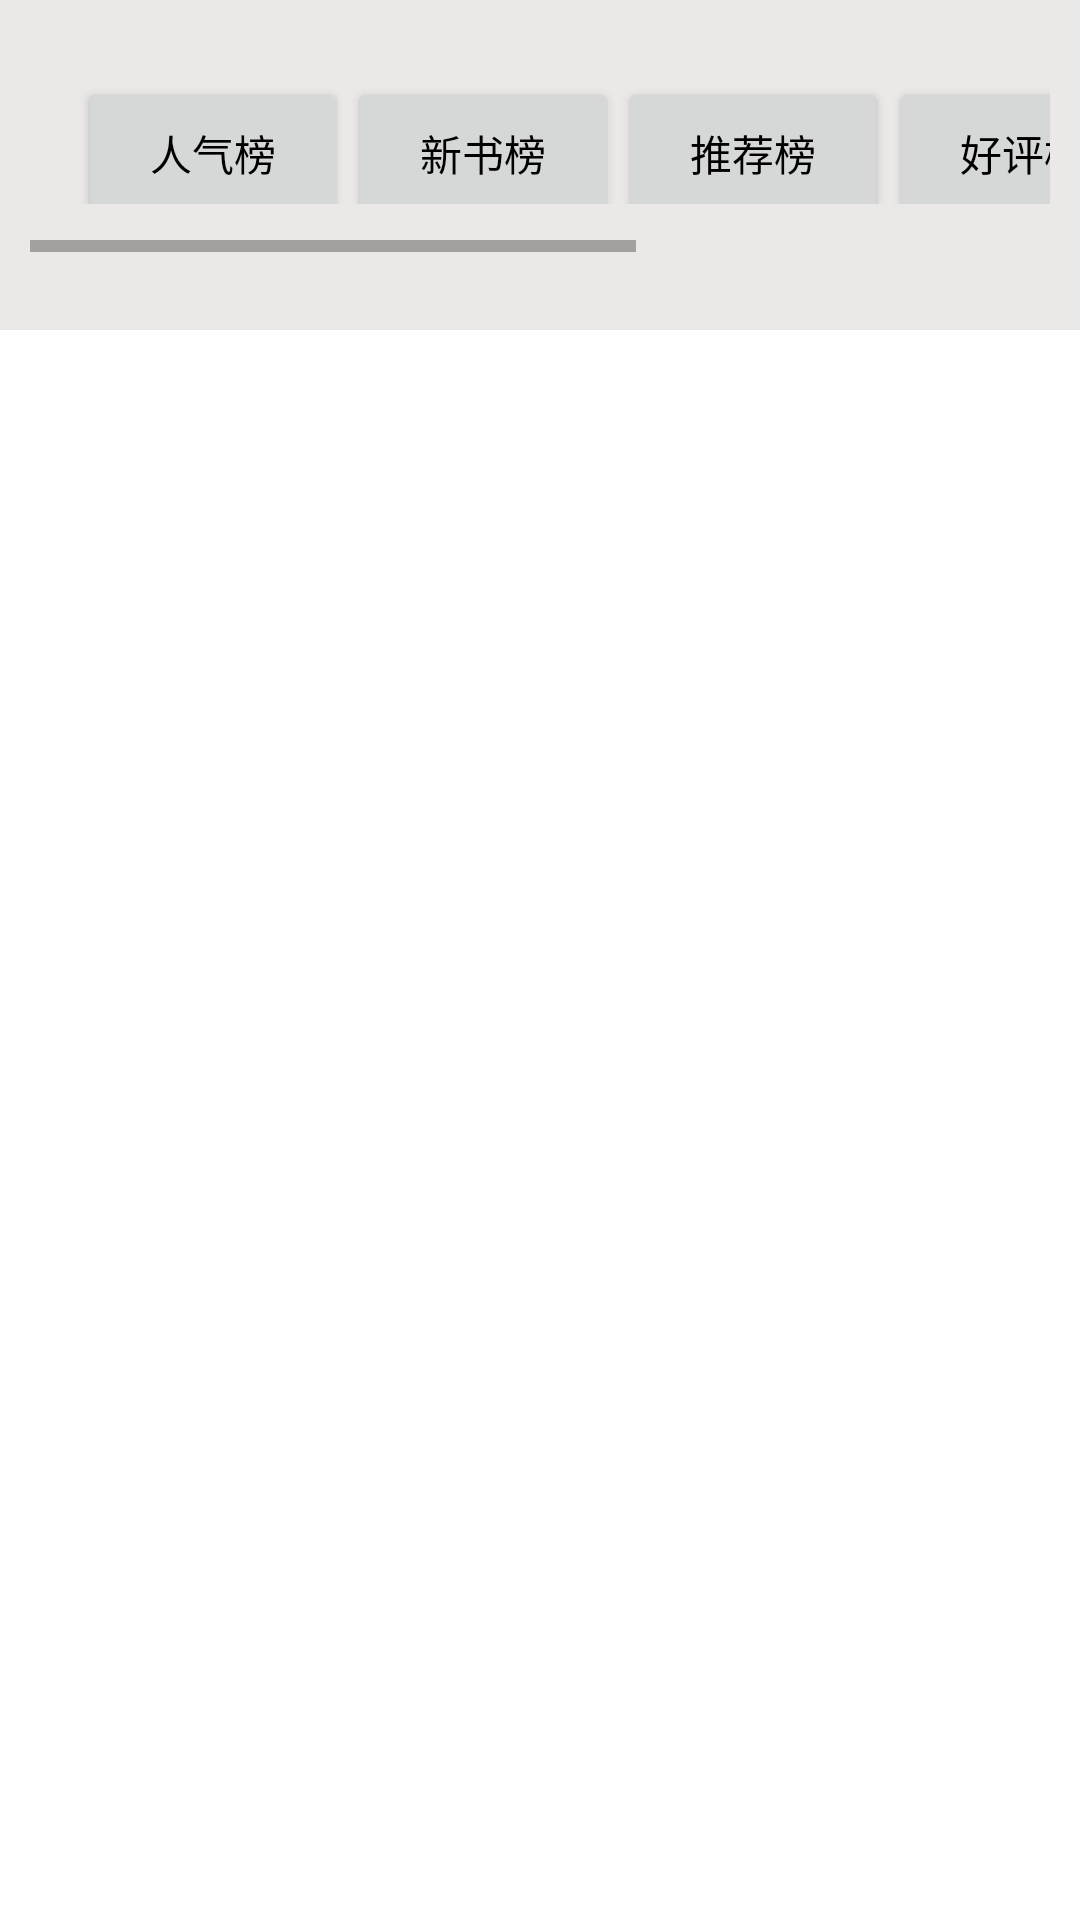

Write the Android layout XML for this screen, with the resource values it uses.
<!-- AndroidManifest.xml: application theme Theme.Book222 -->
<!-- res/layout/buttonbb.xml -->
<?xml version="1.0" encoding="utf-8"?>
<RelativeLayout xmlns:android="http://schemas.android.com/apk/res/android"
    android:layout_width="match_parent"
    android:layout_height="wrap_content"
    xmlns:app="http://schemas.android.com/apk/res-auto" xmlns:tools="http://schemas.android.com/tools"
    tools:context=".MainActivity"    >



    
    <LinearLayout
        android:layout_width="match_parent"
        android:layout_height="wrap_content"
        android:orientation="horizontal"
        android:layout_alignParentBottom="false"
        android:background="#EAE9E7"
        android:padding="10dp">

        <GridLayout
            android:layout_width="match_parent"
            android:layout_height="90dp"
            android:layout_weight="9"
            android:columnCount="6"
            android:rowCount="3">

            
            <HorizontalScrollView
                android:layout_width="match_parent"
                android:layout_height="74dp">

                <LinearLayout
                    android:layout_width="wrap_content"
                    android:layout_height="match_parent"
                    android:orientation="horizontal"
                    android:padding="16dp">

                    <Button
                        android:id="@+id/Buttonrqb"
                        android:layout_width="90dp"
                        android:layout_height="50dp"
                        android:text="人气榜"
                        android:textColor="@android:color/black"/>

                    <Button
                        android:id="@+id/Buttonxsb"
                        android:layout_width="90dp"
                        android:layout_height="50dp"
                        android:text="新书榜"
                        android:textColor="@android:color/black"/>

                    <Button
                        android:id="@+id/Buttontjb"
                        android:layout_width="90dp"
                        android:layout_height="50dp"
                        android:text="推荐榜"
                        android:textColor="@android:color/black"/>

                    <Button
                        android:id="@+id/Buttonhpb"
                        android:layout_width="90dp"
                        android:layout_height="50dp"
                        android:text="好评榜"
                        android:textColor="@android:color/black"/>

                    <Button
                        android:id="@+id/Buttonrsb"
                        android:layout_width="90dp"
                        android:layout_height="50dp"
                        android:text="热搜榜"
                        android:textColor="@android:color/black"/>

                    <Button
                        android:id="@+id/Buttonwjb"
                        android:layout_width="90dp"
                        android:layout_height="50dp"
                        android:text="完结榜"
                        android:textColor="@android:color/black"/>
                </LinearLayout>
            </HorizontalScrollView>


        </GridLayout>



    </LinearLayout>
    <FrameLayout
        android:id="@+id/freast"
        android:layout_width="match_parent"
        android:layout_height="match_parent"
        android:layout_marginTop="100dp"
        android:layout_marginBottom="0dp">
    </FrameLayout>


</RelativeLayout>
<!-- resources referenced by this layout -->
<resources>
  <style name="Theme.Book222" parent="Theme.MaterialComponents.DayNight.DarkActionBar">
          
          <item name="colorPrimary">@color/purple_500</item>
          <item name="colorPrimaryVariant">@color/purple_700</item>
          <item name="colorOnPrimary">@color/white</item>
          
          <item name="colorSecondary">@color/teal_200</item>
          <item name="colorSecondaryVariant">@color/teal_700</item>
          <item name="colorOnSecondary">@color/black</item>
          
          <item name="android:statusBarColor" tools:targetApi="l">?attr/colorPrimaryVariant</item>
          
      </style>
  <color name="purple_500">#FF6200EE</color>
  <color name="purple_700">#FF3700B3</color>
  <color name="white">#FFFFFFFF</color>
  <color name="teal_200">#FF03DAC5</color>
  <color name="teal_700">#FF018786</color>
  <color name="black">#FF000000</color>
</resources>
